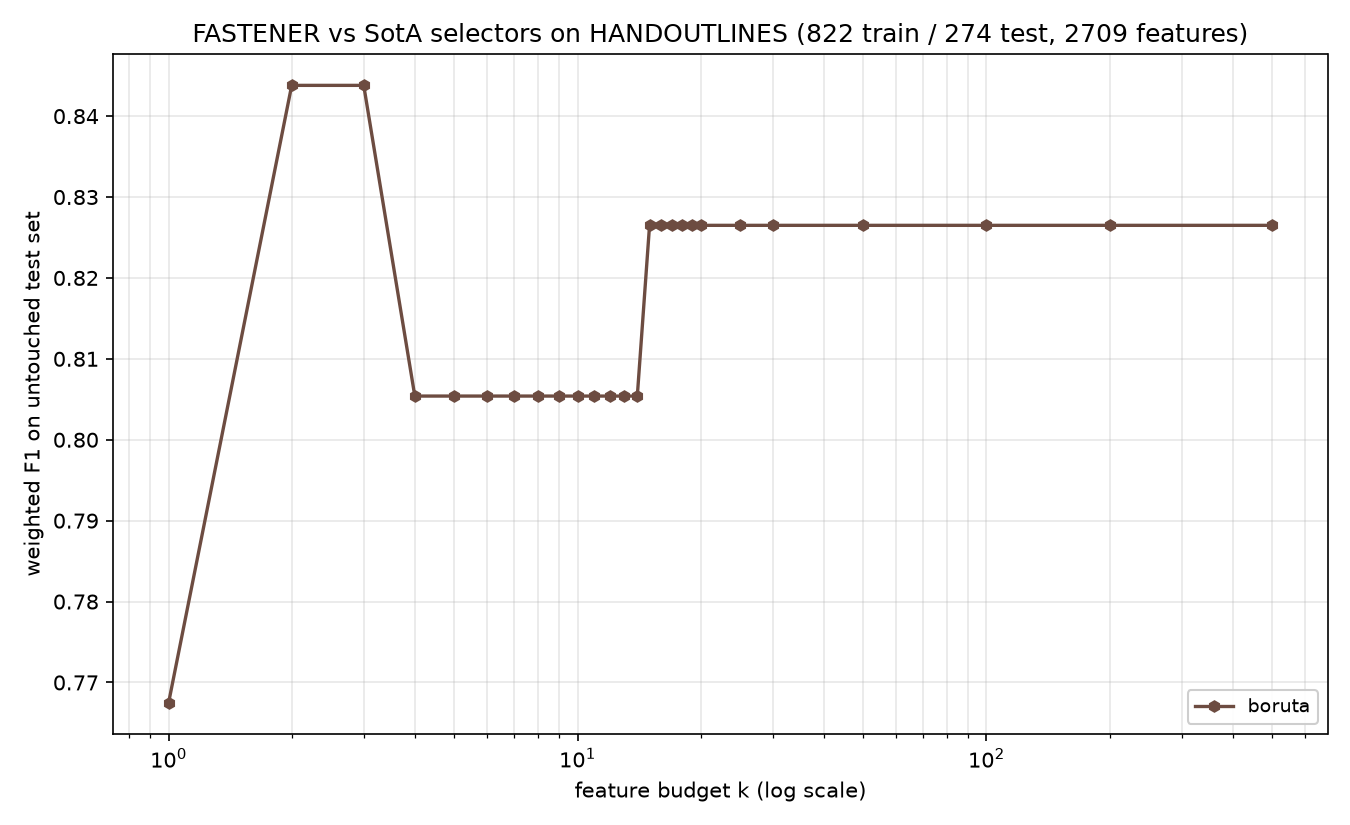

Source data for this figure (header and first rows):
method, algorithm_id, seed, budget_k, n_features_used, val_f1, test_f1, test_accuracy, test_balanced_accuracy
boruta, boruta@5270cdb+b7e724d#0003, 1999, 1, 1, 0.7902, 0.7675, 0.7701, 0.741
boruta, boruta@5270cdb+b7e724d#0003, 1999, 2, 2, 0.8413, 0.8438, 0.8467, 0.8186
boruta, boruta@5270cdb+b7e724d#0003, 1999, 3, 2, 0.8413, 0.8438, 0.8467, 0.8186
boruta, boruta@5270cdb+b7e724d#0003, 1999, 4, 4, 0.8425, 0.8054, 0.8066, 0.785
boruta, boruta@5270cdb+b7e724d#0003, 1999, 5, 4, 0.8425, 0.8054, 0.8066, 0.785
boruta, boruta@5270cdb+b7e724d#0003, 1999, 6, 4, 0.8425, 0.8054, 0.8066, 0.785
boruta, boruta@5270cdb+b7e724d#0003, 1999, 7, 4, 0.8425, 0.8054, 0.8066, 0.785
boruta, boruta@5270cdb+b7e724d#0003, 1999, 8, 4, 0.8425, 0.8054, 0.8066, 0.785
boruta, boruta@5270cdb+b7e724d#0003, 1999, 9, 4, 0.8425, 0.8054, 0.8066, 0.785
boruta, boruta@5270cdb+b7e724d#0003, 1999, 10, 4, 0.8425, 0.8054, 0.8066, 0.785
boruta, boruta@5270cdb+b7e724d#0003, 1999, 11, 4, 0.8425, 0.8054, 0.8066, 0.785
boruta, boruta@5270cdb+b7e724d#0003, 1999, 12, 4, 0.8425, 0.8054, 0.8066, 0.785
boruta, boruta@5270cdb+b7e724d#0003, 1999, 13, 4, 0.8425, 0.8054, 0.8066, 0.785
boruta, boruta@5270cdb+b7e724d#0003, 1999, 14, 4, 0.8425, 0.8054, 0.8066, 0.785
boruta, boruta@5270cdb+b7e724d#0003, 1999, 15, 15, 0.8568, 0.8265, 0.8285, 0.8043
boruta, boruta@5270cdb+b7e724d#0003, 1999, 16, 15, 0.8568, 0.8265, 0.8285, 0.8043
boruta, boruta@5270cdb+b7e724d#0003, 1999, 17, 15, 0.8568, 0.8265, 0.8285, 0.8043
boruta, boruta@5270cdb+b7e724d#0003, 1999, 18, 15, 0.8568, 0.8265, 0.8285, 0.8043
boruta, boruta@5270cdb+b7e724d#0003, 1999, 19, 15, 0.8568, 0.8265, 0.8285, 0.8043
boruta, boruta@5270cdb+b7e724d#0003, 1999, 20, 15, 0.8568, 0.8265, 0.8285, 0.8043
boruta, boruta@5270cdb+b7e724d#0003, 1999, 25, 15, 0.8568, 0.8265, 0.8285, 0.8043
boruta, boruta@5270cdb+b7e724d#0003, 1999, 30, 15, 0.8568, 0.8265, 0.8285, 0.8043
boruta, boruta@5270cdb+b7e724d#0003, 1999, 50, 15, 0.8568, 0.8265, 0.8285, 0.8043
boruta, boruta@5270cdb+b7e724d#0003, 1999, 100, 15, 0.8568, 0.8265, 0.8285, 0.8043
boruta, boruta@5270cdb+b7e724d#0003, 1999, 200, 15, 0.8568, 0.8265, 0.8285, 0.8043
boruta, boruta@5270cdb+b7e724d#0003, 1999, 500, 15, 0.8568, 0.8265, 0.8285, 0.8043
